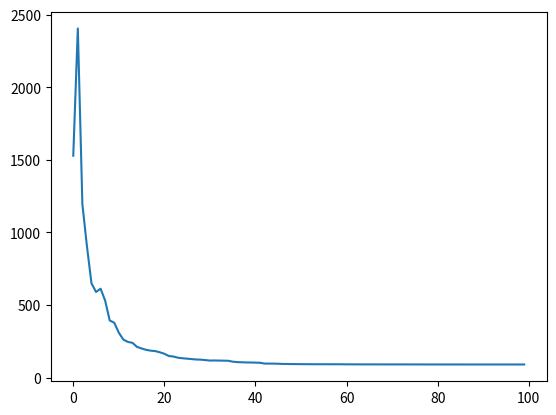

Write the Python code that produced this figure.

import random
import matplotlib.pyplot as plt
import numpy as np
NGEN = 100  # 迭代次数
popsize=  100  # 种群个数
# var_num =  5  # 变量维度
# var_num =  10  # 变量维度
# var_num =  30  # 变量维度
var_num =  50  # 高维情况下需要增加种群的个数
lb = [-5.12 for _ in range(var_num)]
ub = [5.12 for _ in range(var_num)]

class PSO:
    def __init__(self):
        self.pop_x = np.zeros((popsize, var_num))
        self.pop_v = np.zeros((popsize, var_num))

        self.p_best = np.zeros((popsize, var_num))
        self.g_best = np.zeros((1, var_num))

        temp = -1 # 全局最好个体的适应度
        for i in range(popsize):
            for j in range(var_num):
                self.pop_x[i][j] = random.uniform(lb[j], ub[j])
                self.pop_v[i][j] = random.random()  # [0, 1)
            self.p_best[i] = self.pop_x[i]

            fit = self.fitness(self.p_best[i]) # 当前最好个体的适应度
            if fit > temp:
                self.g_best = self.p_best[i]
                temp = fit

    '''
    计算适应度
    ind_var ：个体的位置
    y 函数值
    100/y 适应度， 适应度必须越大越好，并且是非负的
    '''
    def fitness(self, ind_var):
        y = 0.0
        for i in range(len(ind_var)):
            y += (i+1) * (ind_var[i] ** 2)
        return 100 /y
        
    def update(self):
        c1 = 2
        c2 = 2
        w = 0.4
        for i in range(popsize):
            self.pop_v[i] = w*self.pop_v[i] + c1 * random.random()*(self.p_best[i] - self.pop_x[i]) + c2*random.random()*(self.g_best-self.pop_x[i])
            self.pop_x[i] += self.pop_v[i]

            # 防止越界
            for j in range(var_num):
                if self.pop_x[i][j] < lb[j]:
                    self.pop_x[i][j] = lb[j]
                if self.pop_x[i][j] > ub[j]:
                    self.pop_x[i][j] = ub[j]
            
            if self.fitness(self.pop_x[i]) > self.fitness(self.p_best[i]):
                self.p_best[i] = self.pop_x[i]
            if self.fitness(self.pop_x[i]) > self.fitness(self.g_best):
                self.g_best = self.pop_x[i]
        
    def main(self):
        popobj = []
        print('-----------begin--------')
        for gen in range(NGEN):
            self.update()
            popobj.append(100/self.fitness(self.g_best))
            # print('--------iteration : {}--------'.format(gen))

            # print('位置:{}'.format(self.g_best))
            # print('适应度:{}'.format(self.fitness(self.g_best)))

        print('位置:{}'.format(self.g_best))
        print('函数值:{}'.format(100/self.fitness(self.g_best)))
        print('------end---------')
        plt.plot(popobj)
        plt.show()

if __name__ == "__main__":
    pso = PSO()
    pso.main()